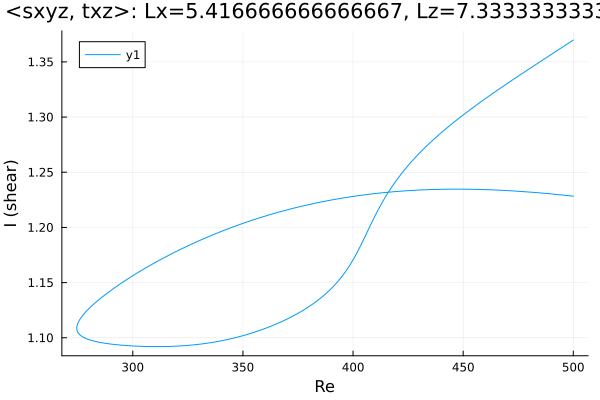

The table this chart was drawn from, first rows:
Re, shear
500.0, 1.37
499.9, 1.37
498.5, 1.368
497.1, 1.366
495.7, 1.364
494.2, 1.362
492.8, 1.36
491.4, 1.359
490, 1.357
488.6, 1.355
487.2, 1.353
485.8, 1.351
484.3, 1.349
482.9, 1.348
481.5, 1.346
480.1, 1.344
478.7, 1.342
477.3, 1.34
475.9, 1.338
474.4, 1.336
473, 1.334
471.6, 1.333
470.2, 1.331
468.8, 1.329
467.4, 1.327
466, 1.325
464.5, 1.323
463.1, 1.321
461.7, 1.319
460.3, 1.317
458.9, 1.315
457.5, 1.313
456.1, 1.311
454.6, 1.309
453.2, 1.307
451.8, 1.305
450.4, 1.303
449, 1.3
447.6, 1.298
446.2, 1.296
444.7, 1.294
443.3, 1.291
441.9, 1.289
440.5, 1.287
439.1, 1.284
437.7, 1.282
436.3, 1.279
434.8, 1.277
433.4, 1.274
432, 1.271
430.6, 1.268
429.2, 1.265
427.8, 1.262
426.4, 1.259
425, 1.256
423.5, 1.253
422.1, 1.249
420.7, 1.245
419.3, 1.242
417.9, 1.238
... 336 more rows
